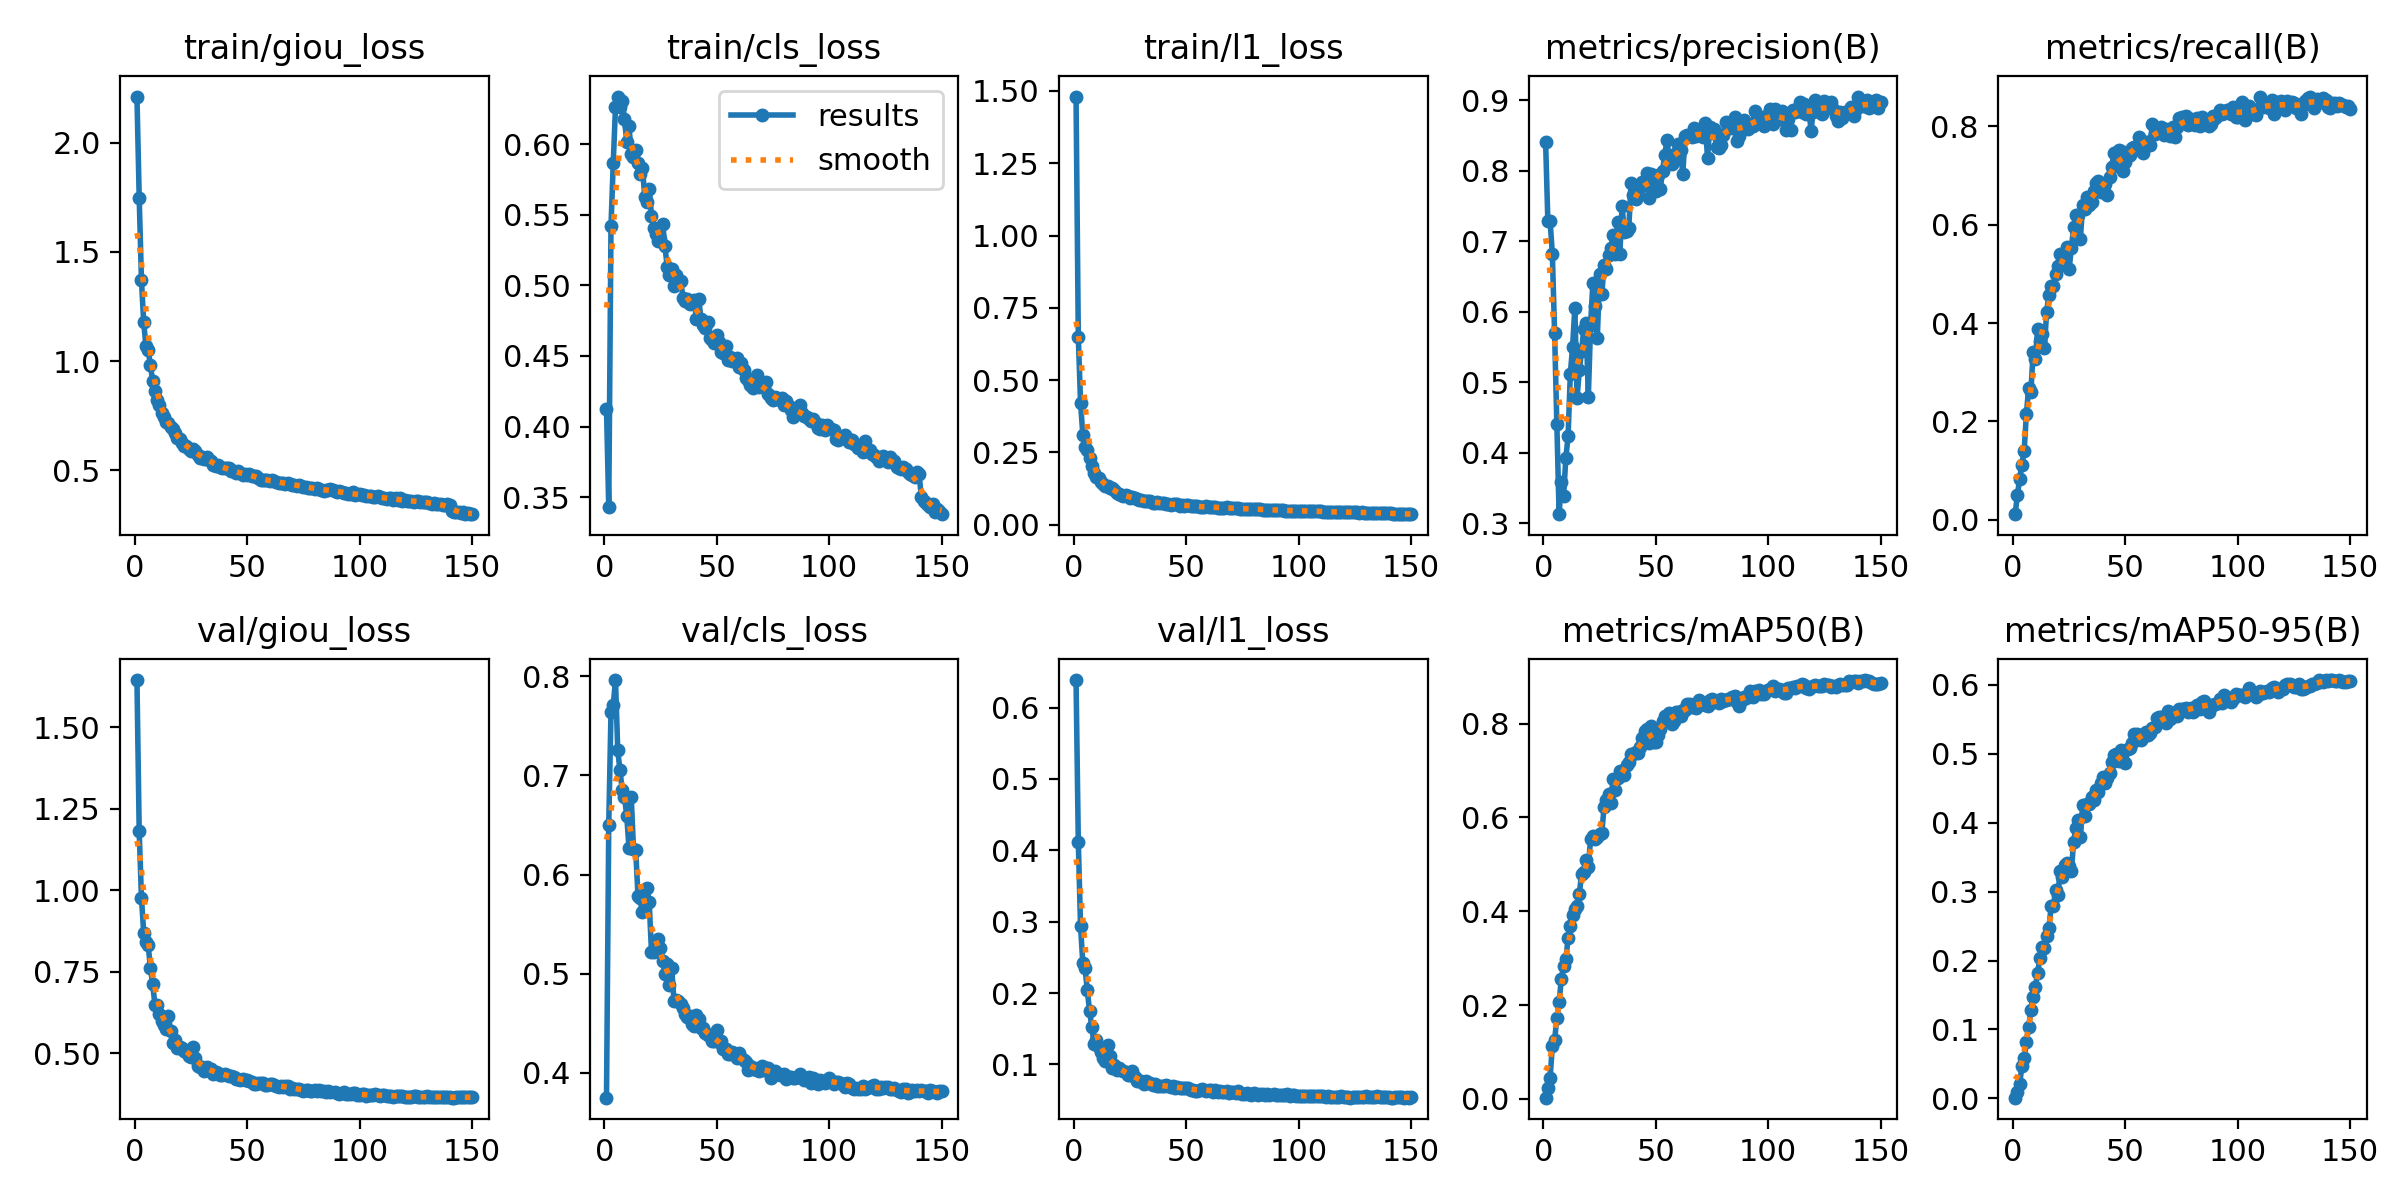

Data behind this chart, as committed beside it:
epoch, time, train/giou_loss, train/cls_loss, train/l1_loss, metrics/precision(B), metrics/recall(B), metrics/mAP50(B), metrics/mAP50-95(B), val/giou_loss, val/cls_loss, val/l1_loss, lr/pg0, lr/pg1, lr/pg2
1, 270.1, 2.211, 0.4122, 1.481, 0.8413, 0.01168, 0.00248, 0.00093, 1.644, 0.3751, 0.6385, 0.0003329, 0.0003329, 0.0003329
2, 530.7, 1.748, 0.3429, 0.651, 0.7285, 0.0507, 0.0223, 0.00847, 1.18, 0.6498, 0.4123, 0.0006618, 0.0006618, 0.0006618
3, 783.6, 1.371, 0.5417, 0.4221, 0.7292, 0.08309, 0.0442, 0.0201, 0.9767, 0.7638, 0.2934, 0.0009864, 0.0009864, 0.0009864
4, 1036, 1.177, 0.5867, 0.3119, 0.6821, 0.1122, 0.1126, 0.0469, 0.8687, 0.7709, 0.2424, 0.0009802, 0.0009802, 0.0009802
5, 1291, 1.068, 0.626, 0.2702, 0.5697, 0.1398, 0.1253, 0.05816, 0.8419, 0.796, 0.2355, 0.0009736, 0.0009736, 0.0009736
6, 1549, 1.049, 0.6336, 0.2602, 0.44, 0.2153, 0.1715, 0.08202, 0.8301, 0.7252, 0.2038, 0.000967, 0.000967, 0.000967
7, 1807, 0.9806, 0.6261, 0.2322, 0.3126, 0.2676, 0.2064, 0.1031, 0.76, 0.7053, 0.1752, 0.0009604, 0.0009604, 0.0009604
8, 2061, 0.9082, 0.6303, 0.2023, 0.3589, 0.2603, 0.2555, 0.1285, 0.7112, 0.6847, 0.1528, 0.0009538, 0.0009538, 0.0009538
9, 2314, 0.8631, 0.618, 0.179, 0.3388, 0.3409, 0.2836, 0.1471, 0.6472, 0.6784, 0.129, 0.0009472, 0.0009472, 0.0009472
10, 2567, 0.8214, 0.6015, 0.1638, 0.3923, 0.3262, 0.2978, 0.1614, 0.648, 0.659, 0.134, 0.0009406, 0.0009406, 0.0009406
11, 2820, 0.7994, 0.6127, 0.161, 0.4233, 0.3886, 0.3421, 0.1826, 0.6188, 0.6269, 0.1245, 0.000934, 0.000934, 0.000934
12, 3078, 0.7625, 0.5932, 0.1467, 0.5116, 0.3645, 0.3674, 0.2039, 0.5987, 0.6781, 0.117, 0.0009274, 0.0009274, 0.0009274
13, 3331, 0.7456, 0.5909, 0.1398, 0.5505, 0.3767, 0.3919, 0.2196, 0.5847, 0.6259, 0.1096, 0.0009208, 0.0009208, 0.0009208
14, 3587, 0.7228, 0.5958, 0.1333, 0.6053, 0.3489, 0.4052, 0.2181, 0.5745, 0.6243, 0.1053, 0.0009142, 0.0009142, 0.0009142
15, 3842, 0.7186, 0.5863, 0.1356, 0.4778, 0.4228, 0.4116, 0.2349, 0.6122, 0.5781, 0.1277, 0.0009076, 0.0009076, 0.0009076
16, 4101, 0.6972, 0.5786, 0.1271, 0.5169, 0.4561, 0.4373, 0.2467, 0.5686, 0.5765, 0.1121, 0.000901, 0.000901, 0.000901
17, 4359, 0.6914, 0.5831, 0.1258, 0.5445, 0.4746, 0.4799, 0.2789, 0.5298, 0.5621, 0.09565, 0.0008944, 0.0008944, 0.0008944
18, 4620, 0.6692, 0.5625, 0.1187, 0.5758, 0.4743, 0.4843, 0.2787, 0.5412, 0.5696, 0.09872, 0.0008878, 0.0008878, 0.0008878
19, 4874, 0.648, 0.5589, 0.109, 0.5835, 0.5004, 0.5095, 0.3025, 0.515, 0.5865, 0.09181, 0.0008812, 0.0008812, 0.0008812
20, 5127, 0.6432, 0.5682, 0.1082, 0.4792, 0.5159, 0.4945, 0.2948, 0.5196, 0.5719, 0.09541, 0.0008746, 0.0008746, 0.0008746
21, 5380, 0.6253, 0.5494, 0.1035, 0.5809, 0.5393, 0.5536, 0.3302, 0.5147, 0.522, 0.0926, 0.000868, 0.000868, 0.000868
22, 5634, 0.6138, 0.5408, 0.1001, 0.64, 0.5253, 0.5604, 0.3218, 0.5053, 0.5224, 0.09103, 0.0008614, 0.0008614, 0.0008614
23, 5888, 0.6121, 0.5364, 0.1015, 0.6076, 0.5312, 0.5548, 0.3383, 0.5034, 0.5323, 0.08929, 0.0008548, 0.0008548, 0.0008548
24, 6142, 0.5977, 0.5313, 0.09812, 0.5625, 0.5545, 0.5574, 0.3412, 0.4916, 0.5353, 0.0852, 0.0008482, 0.0008482, 0.0008482
25, 6394, 0.588, 0.5331, 0.09367, 0.6531, 0.5094, 0.5645, 0.3379, 0.4879, 0.5264, 0.08519, 0.0008416, 0.0008416, 0.0008416
26, 6648, 0.5974, 0.5435, 0.09701, 0.625, 0.5528, 0.5669, 0.3299, 0.5173, 0.5133, 0.09085, 0.000835, 0.000835, 0.000835
27, 6901, 0.5884, 0.5277, 0.09401, 0.6658, 0.5955, 0.622, 0.3726, 0.4857, 0.4998, 0.08234, 0.0008284, 0.0008284, 0.0008284
28, 7155, 0.571, 0.5127, 0.08816, 0.66, 0.6185, 0.6366, 0.3918, 0.4602, 0.5094, 0.07754, 0.0008218, 0.0008218, 0.0008218
29, 7408, 0.5556, 0.5072, 0.08444, 0.6807, 0.6192, 0.6488, 0.4033, 0.4569, 0.4888, 0.07671, 0.0008152, 0.0008152, 0.0008152
30, 7662, 0.5616, 0.5117, 0.08488, 0.6898, 0.5706, 0.6297, 0.3796, 0.4559, 0.5054, 0.0773, 0.0008086, 0.0008086, 0.0008086
31, 7915, 0.5538, 0.4996, 0.08271, 0.7091, 0.6394, 0.6812, 0.4251, 0.4451, 0.4729, 0.07333, 0.000802, 0.000802, 0.000802
32, 8168, 0.5621, 0.507, 0.08387, 0.6814, 0.6319, 0.6592, 0.409, 0.4574, 0.4737, 0.07745, 0.0007954, 0.0007954, 0.0007954
33, 8422, 0.5455, 0.5031, 0.08296, 0.7277, 0.6553, 0.6846, 0.4277, 0.4512, 0.4725, 0.07387, 0.0007888, 0.0007888, 0.0007888
34, 8676, 0.5431, 0.5031, 0.08127, 0.6815, 0.6392, 0.6982, 0.4276, 0.4516, 0.4696, 0.07389, 0.0007822, 0.0007822, 0.0007822
35, 8930, 0.5267, 0.4913, 0.07672, 0.7499, 0.6452, 0.6995, 0.438, 0.4365, 0.4655, 0.07171, 0.0007756, 0.0007756, 0.0007756
36, 9184, 0.5225, 0.4887, 0.0766, 0.7137, 0.6688, 0.6902, 0.4326, 0.4422, 0.4599, 0.07261, 0.000769, 0.000769, 0.000769
37, 9438, 0.5237, 0.4902, 0.07791, 0.7145, 0.684, 0.7108, 0.447, 0.4386, 0.4568, 0.07036, 0.0007624, 0.0007624, 0.0007624
38, 9690, 0.5147, 0.4871, 0.07549, 0.7192, 0.6894, 0.7181, 0.4447, 0.4328, 0.4575, 0.06949, 0.0007558, 0.0007558, 0.0007558
39, 9944, 0.5127, 0.4876, 0.07698, 0.7823, 0.6657, 0.7343, 0.457, 0.433, 0.4496, 0.06985, 0.0007492, 0.0007492, 0.0007492
40, 10197, 0.5131, 0.4893, 0.07495, 0.7653, 0.668, 0.7345, 0.4671, 0.4346, 0.4475, 0.07044, 0.0007426, 0.0007426, 0.0007426
41, 10450, 0.511, 0.4758, 0.07134, 0.7592, 0.6823, 0.7399, 0.4578, 0.432, 0.4588, 0.07085, 0.000736, 0.000736, 0.000736
42, 10704, 0.51, 0.4904, 0.07282, 0.771, 0.6591, 0.7372, 0.4645, 0.4306, 0.4543, 0.06982, 0.0007294, 0.0007294, 0.0007294
43, 10956, 0.4961, 0.4764, 0.06965, 0.7768, 0.696, 0.75, 0.4727, 0.4292, 0.4457, 0.06894, 0.0007228, 0.0007228, 0.0007228
44, 11210, 0.4954, 0.4722, 0.07051, 0.7837, 0.717, 0.7693, 0.4877, 0.4276, 0.4453, 0.0693, 0.0007162, 0.0007162, 0.0007162
45, 11464, 0.4888, 0.4699, 0.07045, 0.7834, 0.7451, 0.7837, 0.4981, 0.4212, 0.44, 0.06723, 0.0007096, 0.0007096, 0.0007096
46, 11718, 0.4962, 0.4741, 0.07231, 0.7964, 0.7276, 0.7875, 0.4998, 0.4195, 0.4383, 0.06886, 0.000703, 0.000703, 0.000703
47, 11972, 0.4881, 0.463, 0.06639, 0.7615, 0.7512, 0.7592, 0.4901, 0.4158, 0.438, 0.06697, 0.0006964, 0.0006964, 0.0006964
48, 12225, 0.4811, 0.4613, 0.06771, 0.7955, 0.7492, 0.7943, 0.5052, 0.4189, 0.4324, 0.06708, 0.0006898, 0.0006898, 0.0006898
49, 12478, 0.4849, 0.4595, 0.0664, 0.7849, 0.7085, 0.7604, 0.4895, 0.4185, 0.4325, 0.06731, 0.0006832, 0.0006832, 0.0006832
50, 12732, 0.4805, 0.4645, 0.06702, 0.7716, 0.7263, 0.7596, 0.4869, 0.4184, 0.4429, 0.06728, 0.0006766, 0.0006766, 0.0006766
51, 12986, 0.4823, 0.4599, 0.06742, 0.7941, 0.7389, 0.7758, 0.5074, 0.415, 0.4307, 0.06653, 0.00067, 0.00067, 0.00067
52, 13240, 0.4733, 0.4526, 0.06466, 0.7736, 0.7412, 0.789, 0.5091, 0.4126, 0.4321, 0.06492, 0.0006634, 0.0006634, 0.0006634
53, 13494, 0.4762, 0.4519, 0.06576, 0.8003, 0.7563, 0.8052, 0.5152, 0.4045, 0.4242, 0.06464, 0.0006568, 0.0006568, 0.0006568
54, 13748, 0.473, 0.4567, 0.06434, 0.823, 0.7584, 0.8156, 0.5295, 0.4044, 0.4242, 0.06301, 0.0006502, 0.0006502, 0.0006502
55, 14002, 0.465, 0.4471, 0.06463, 0.8441, 0.7532, 0.8131, 0.5291, 0.4082, 0.4193, 0.06335, 0.0006436, 0.0006436, 0.0006436
56, 14256, 0.4576, 0.4495, 0.06232, 0.8148, 0.7778, 0.8223, 0.5271, 0.409, 0.4192, 0.06446, 0.000637, 0.000637, 0.000637
57, 14510, 0.4577, 0.4467, 0.06029, 0.8097, 0.7692, 0.7987, 0.5204, 0.4071, 0.4212, 0.06548, 0.0006304, 0.0006304, 0.0006304
58, 14764, 0.4564, 0.4461, 0.06038, 0.8143, 0.7449, 0.8064, 0.5241, 0.402, 0.4195, 0.06419, 0.0006238, 0.0006238, 0.0006238
59, 15018, 0.4551, 0.4484, 0.06352, 0.8246, 0.7676, 0.824, 0.5324, 0.403, 0.4155, 0.06355, 0.0006172, 0.0006172, 0.0006172
60, 15272, 0.4515, 0.442, 0.06118, 0.8373, 0.7672, 0.824, 0.5266, 0.406, 0.4198, 0.06431, 0.0006106, 0.0006106, 0.0006106
... 90 more rows
